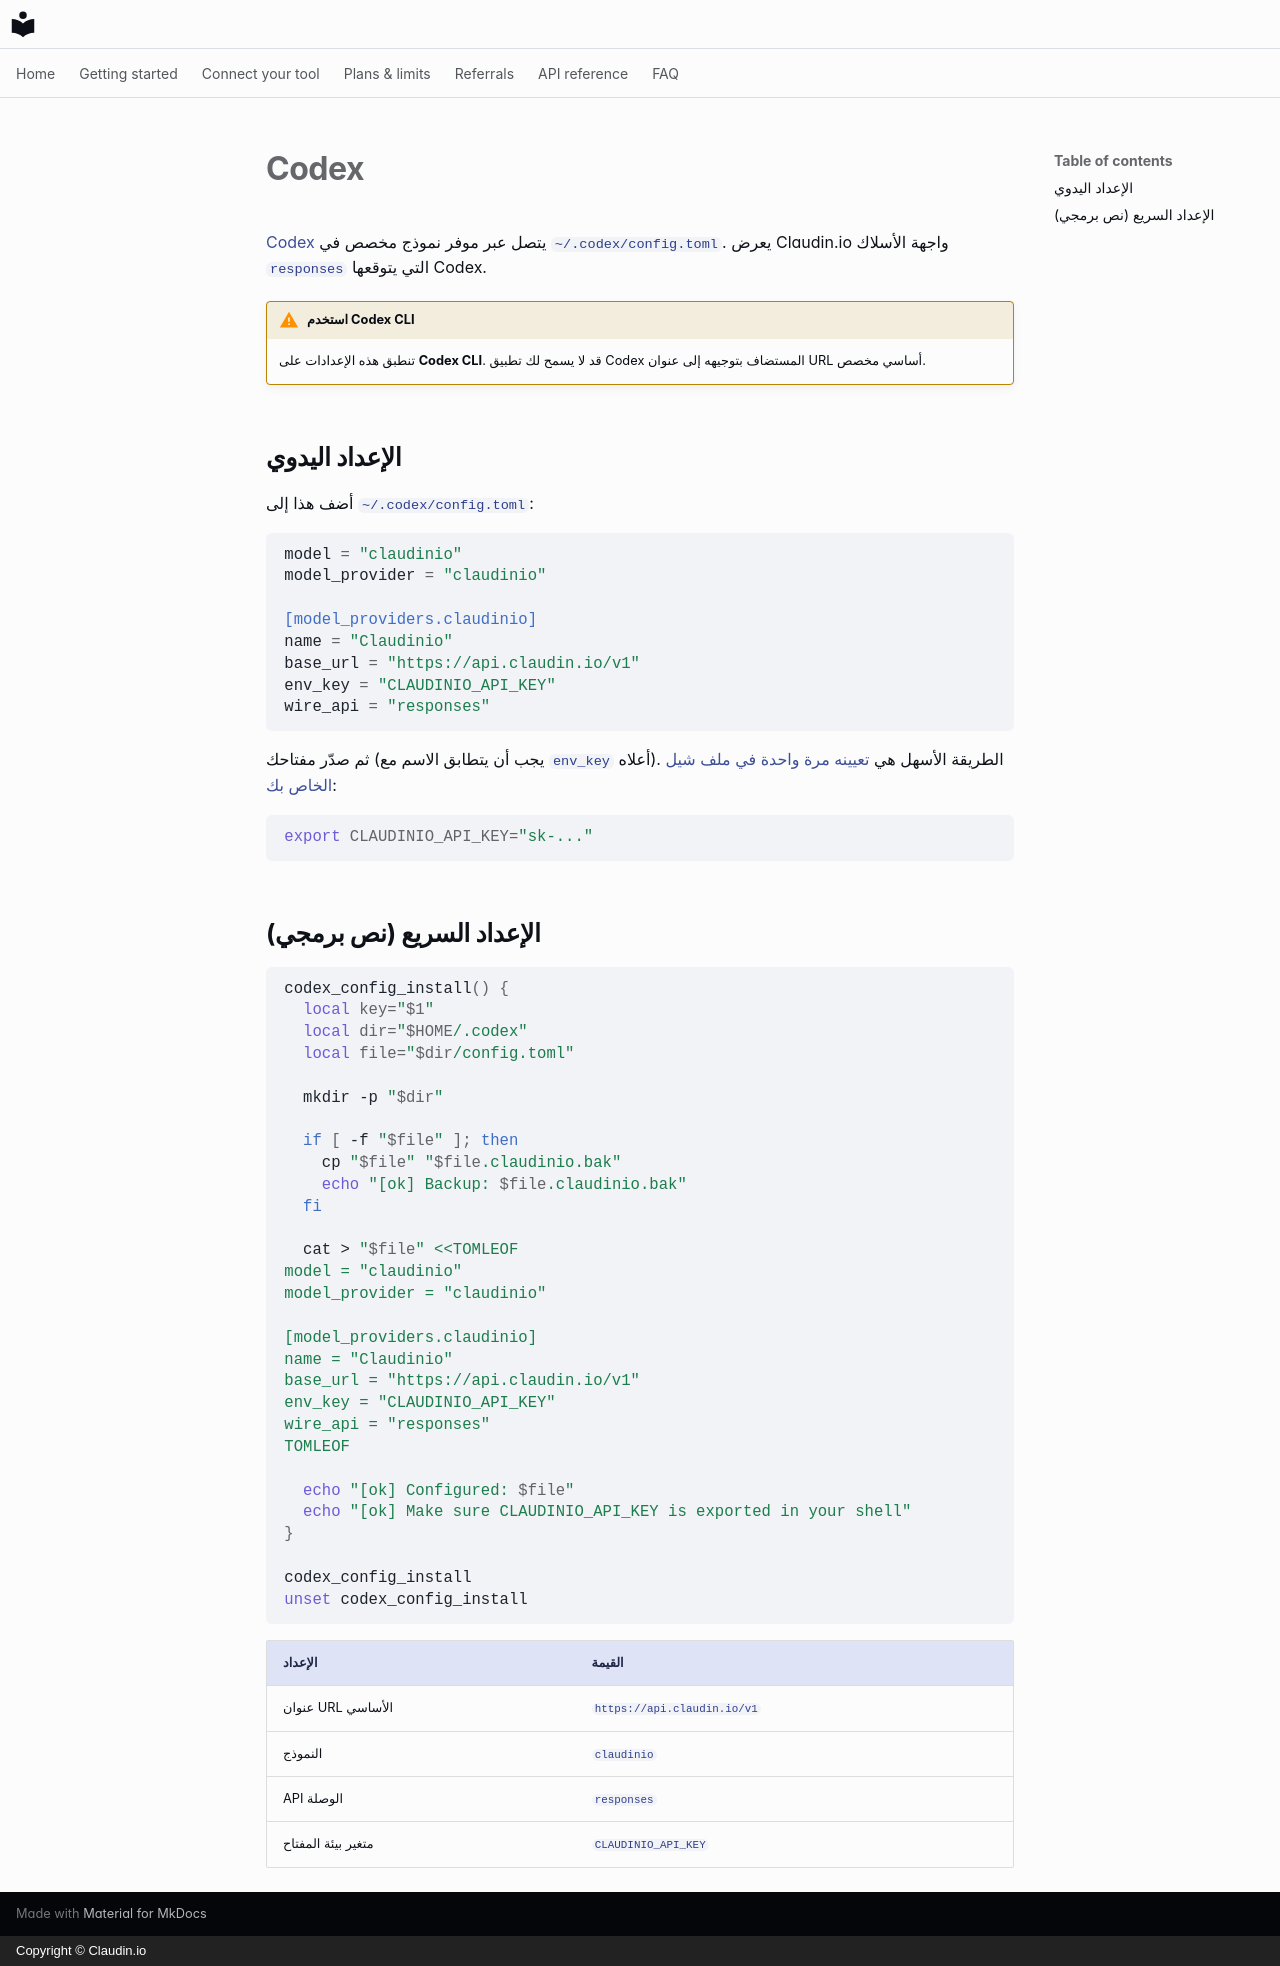

repository: claudin-io/docs · page: clients/codex.ar/index.html · generator: mkdocs · copyright: Copyright © Claudin.io

# Codex

[Codex](https://github.com/openai/codex) يتصل عبر موفر نموذج مخصص في
`~/.codex/config.toml`. يعرض Claudin.io واجهة الأسلاك `responses` التي يتوقعها Codex.

!!! warning "استخدم Codex CLI"
    تنطبق هذه الإعدادات على **Codex CLI**. قد لا يسمح لك تطبيق Codex المستضاف بتوجيهه إلى عنوان URL أساسي مخصص.

## الإعداد اليدوي

أضف هذا إلى `~/.codex/config.toml`:

```toml
model = "claudinio"
model_provider = "claudinio"

[model_providers.claudinio]
name = "Claudinio"
base_url = "https://api.claudin.io/v1"
env_key = "CLAUDINIO_API_KEY"
wire_api = "responses"
```

ثم صدّر مفتاحك (يجب أن يتطابق الاسم مع `env_key` أعلاه). الطريقة الأسهل هي
[تعيينه مرة واحدة في ملف شيل الخاص بك](../getting-started/set-your-key.md):

```bash
export CLAUDINIO_API_KEY="sk-..."
```

## الإعداد السريع (نص برمجي)

```bash
codex_config_install() {
  local key="$1"
  local dir="$HOME/.codex"
  local file="$dir/config.toml"

  mkdir -p "$dir"

  if [ -f "$file" ]; then
    cp "$file" "$file.claudinio.bak"
    echo "[ok] Backup: $file.claudinio.bak"
  fi

  cat > "$file" <<TOMLEOF
model = "claudinio"
model_provider = "claudinio"

[model_providers.claudinio]
name = "Claudinio"
base_url = "https://api.claudin.io/v1"
env_key = "CLAUDINIO_API_KEY"
wire_api = "responses"
TOMLEOF

  echo "[ok] Configured: $file"
  echo "[ok] Make sure CLAUDINIO_API_KEY is exported in your shell"
}

codex_config_install
unset codex_config_install
```

| الإعداد | القيمة |
| --- | --- |
| عنوان URL الأساسي | `https://api.claudin.io/v1` |
| النموذج | `claudinio` |
| API الوصلة | `responses` |
| متغير بيئة المفتاح | `CLAUDINIO_API_KEY` |
